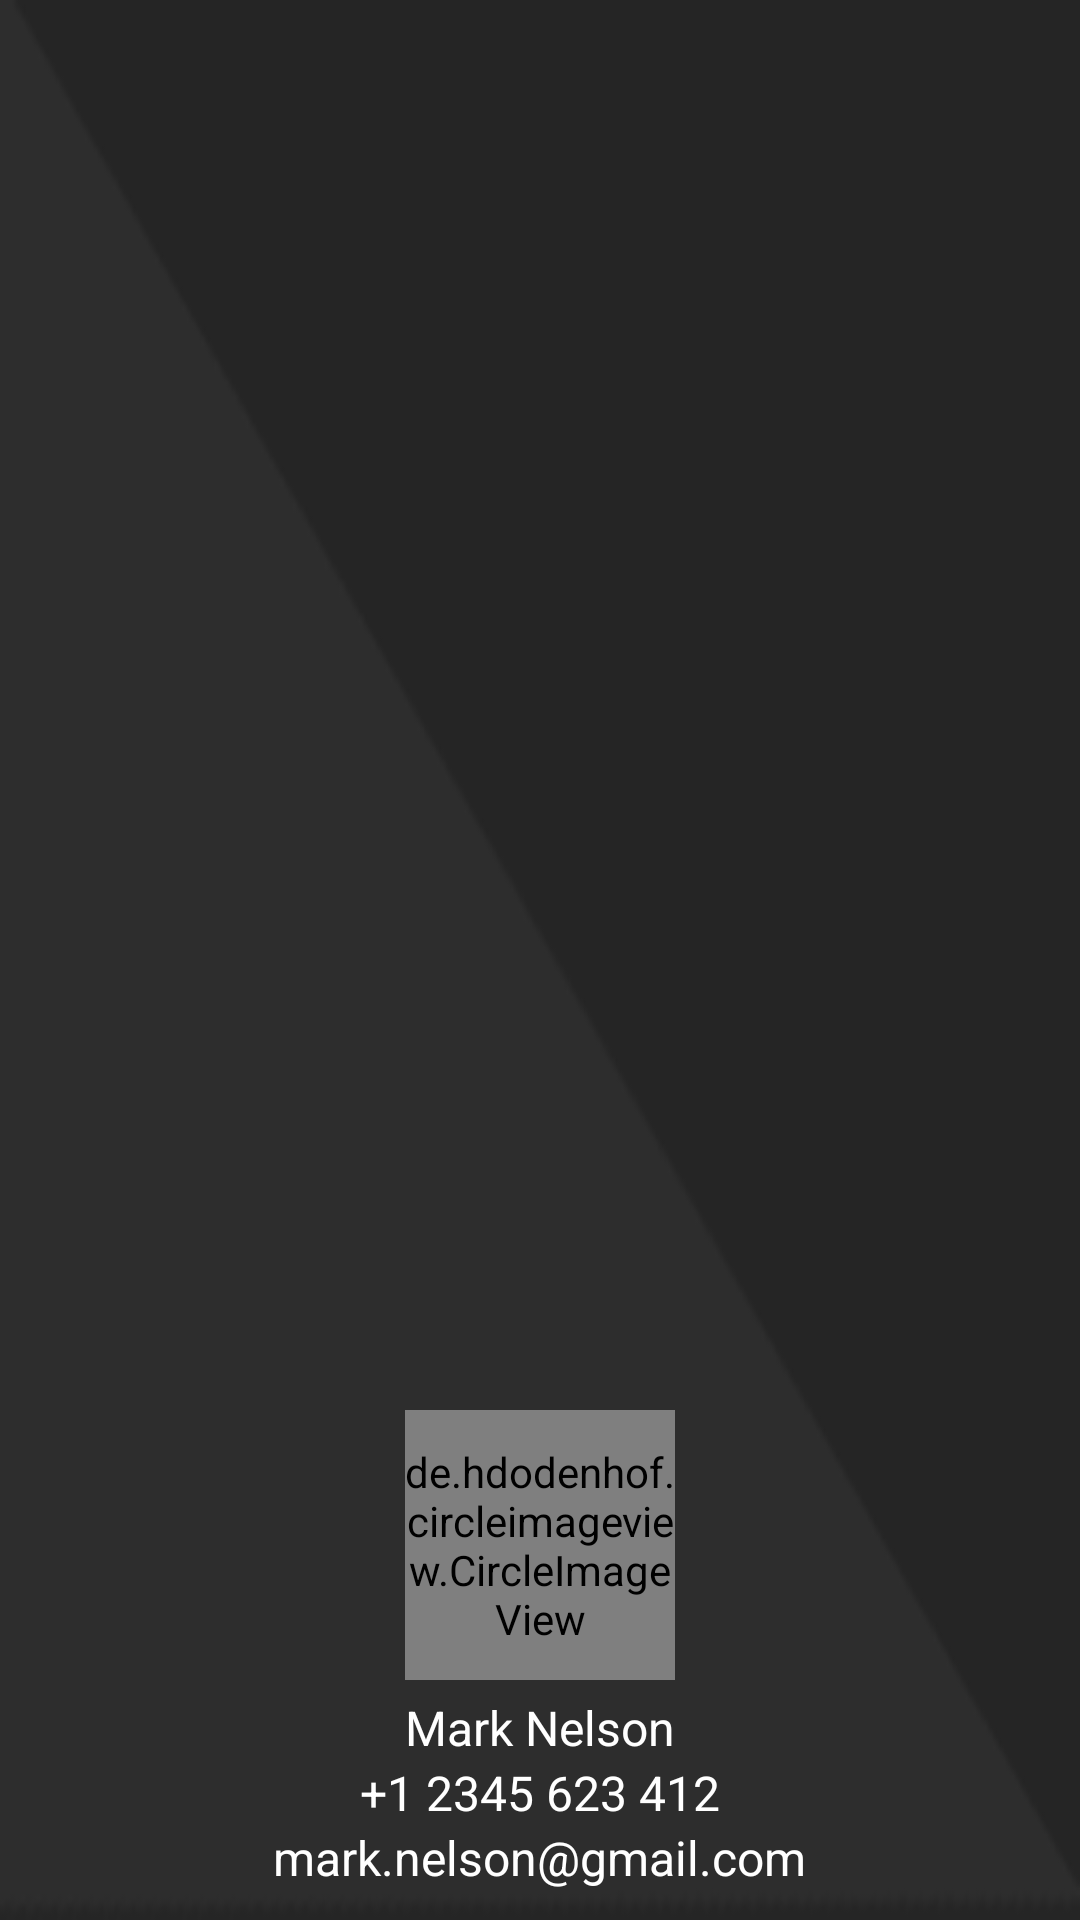

Produce the Android XML layout that renders to this screen, including the resource entries it uses.
<!-- AndroidManifest.xml: application theme AppTheme -->
<!-- res/layout/nav_header_navigation.xml -->
<?xml version="1.0" encoding="utf-8"?>
<LinearLayout xmlns:android="http://schemas.android.com/apk/res/android"
    xmlns:app="http://schemas.android.com/apk/res-auto"
    android:layout_width="match_parent"
    android:layout_height="@dimen/nav_header_height"
    android:background="@drawable/profile_section_sidebar"
    android:gravity="bottom"
    android:orientation="vertical"
    android:theme="@style/ThemeOverlay.AppCompat.Dark"
    >

    <de.hdodenhof.circleimageview.CircleImageView
        android:id="@+id/person_image"
        android:layout_width="90dp"
        android:layout_height="90dp"
        android:layout_gravity="center_horizontal"
        android:background="@drawable/profile_background"

        />

    <TextView
        android:id="@+id/username"
        android:layout_width="wrap_content"
        android:layout_height="wrap_content"
        android:layout_marginTop="5sp"
        android:layout_gravity="center_horizontal"
        android:text="Mark Nelson"
        android:textSize="16sp"
        android:textColor="#ffffff"
        />

    <TextView
        android:id="@+id/user_phone"
        android:layout_gravity="center_horizontal"
        android:layout_width="wrap_content"
        android:layout_height="wrap_content"
        android:textColor="#ffffff"
        android:textSize="16sp"
        android:text="+1 2345 623 412" />

    <TextView
        android:id="@+id/user_email"
        android:layout_gravity="center_horizontal"
        android:layout_width="wrap_content"
        android:textSize="16sp"
        android:layout_height="wrap_content"
        android:textColor="#ffffff"
        android:layout_marginBottom="10sp"
        android:text="mark.nelson@gmail.com" />

</LinearLayout>
<!-- resources referenced by this layout -->
<resources>
  <dimen name="nav_header_height">250dp</dimen>
  <!-- drawable profile_background: png bitmap (drawable, 7725 bytes) -->
  <!-- drawable profile_section_sidebar: png bitmap (drawable, 7958 bytes) -->
  <style name="AppTheme" parent="Theme.AppCompat.Light.NoActionBar">
          
          <item name="colorPrimary">@color/colorPrimary</item>
          <item name="colorPrimaryDark">@color/colorPrimaryDark</item>
          <item name="colorAccent">@color/colorAccent</item>
          <item name="drawerArrowStyle">@style/DrawerArrowStyle</item>
      </style>
  <color name="colorPrimary">#fff7f1</color>
  <color name="colorPrimaryDark">#caa180</color>
  <color name="colorAccent">#252525</color>
  <style name="DrawerArrowStyle" parent="@style/Widget.AppCompat.DrawerArrowToggle">
          <item name="spinBars">true</item>
          <item name="color">@android:color/black</item>
      </style>
</resources>
